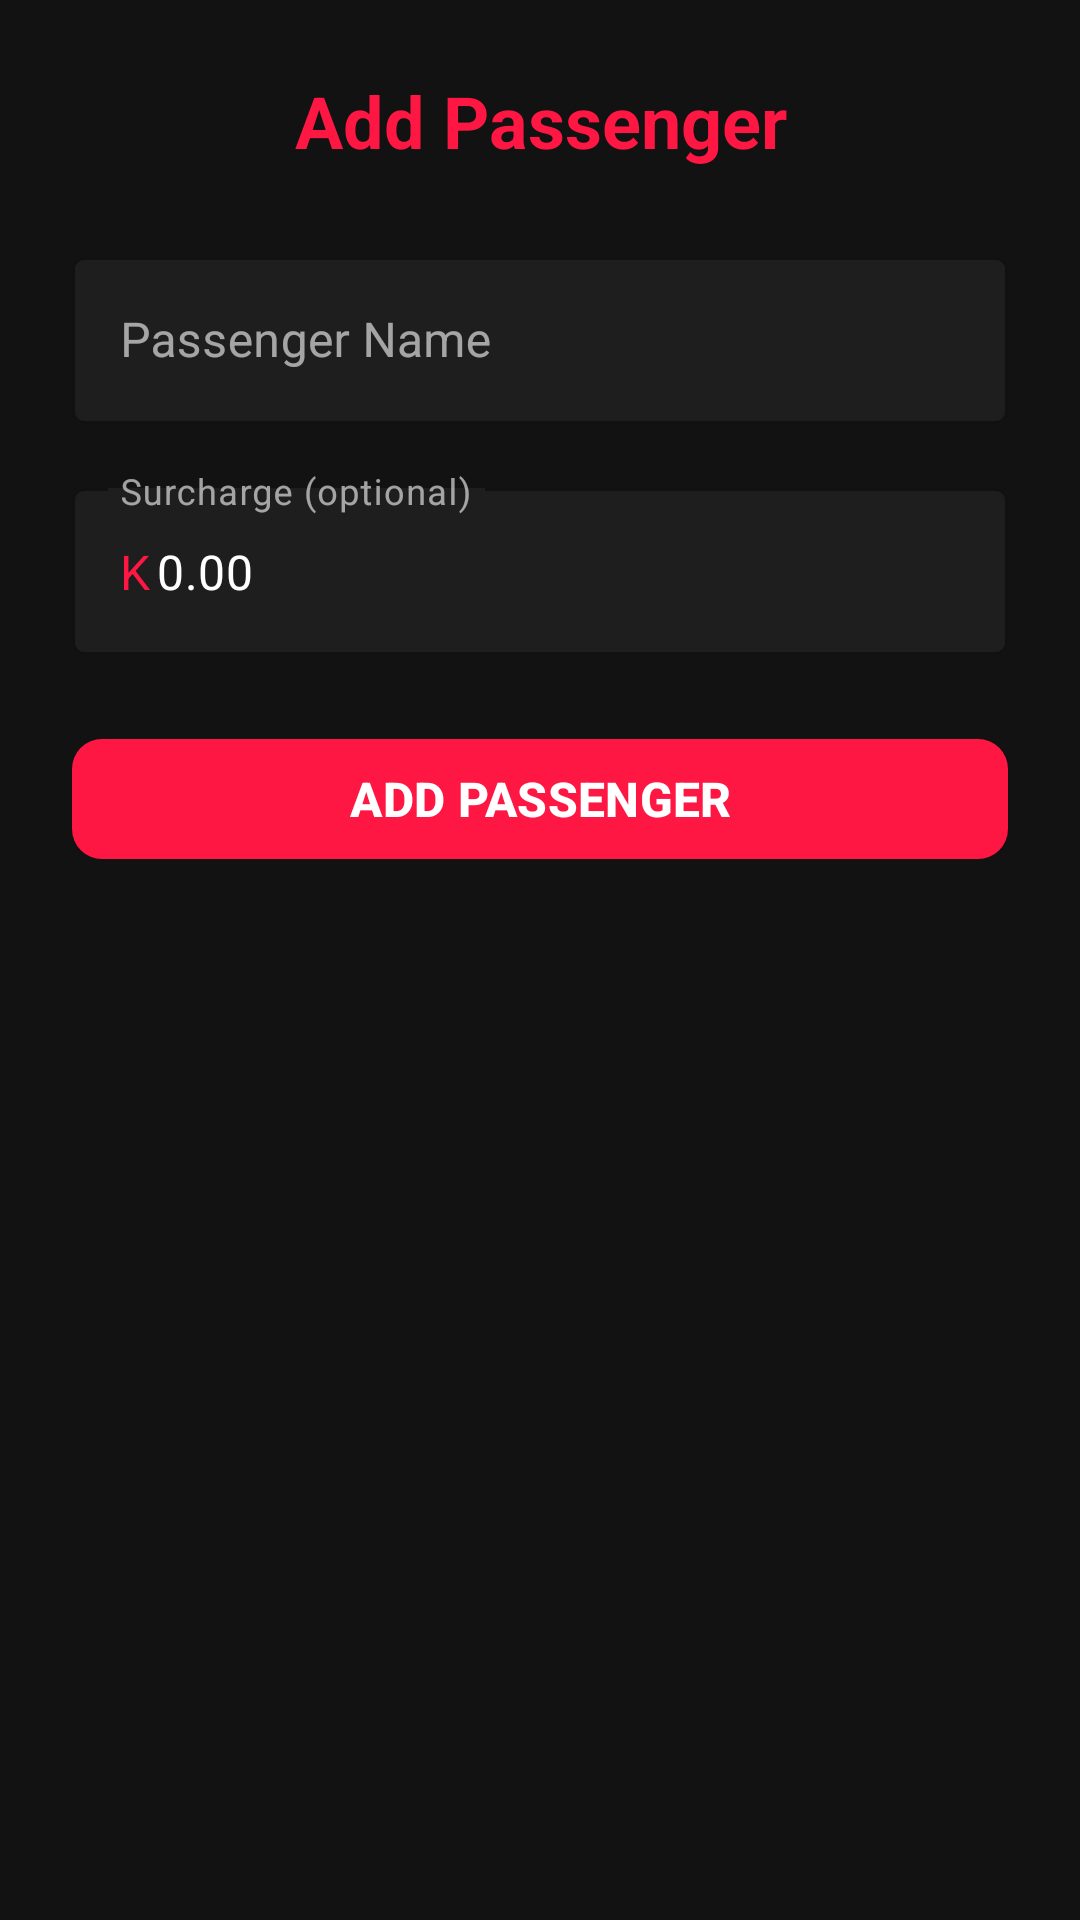

Here is an Android app screen rendered from its layout file. Give the layout XML and the strings, colors and styles it references.
<!-- AndroidManifest.xml: application theme Base.Theme.BusFare_SplitterV2 -->
<!-- res/layout/dialog_add_passenger.xml -->
<?xml version="1.0" encoding="utf-8"?>
<LinearLayout xmlns:android="http://schemas.android.com/apk/res/android"
    xmlns:app="http://schemas.android.com/apk/res-auto"
    android:layout_width="match_parent"
    android:layout_height="wrap_content"
    android:orientation="vertical"
    android:background="#121212"
    android:padding="24dp">

    
    <TextView
        android:id="@+id/tvAddPassengerTitle"
        android:layout_width="match_parent"
        android:layout_height="wrap_content"
        android:text="Add Passenger"
        android:textSize="24sp"
        android:textStyle="bold"
        android:textColor="#FF1744"
        android:gravity="center"
        android:layout_marginBottom="24dp" />

    
    <com.google.android.material.textfield.TextInputLayout
        style="@style/Widget.MaterialComponents.TextInputLayout.OutlinedBox"
        android:layout_width="match_parent"
        android:layout_height="wrap_content"
        android:layout_marginBottom="16dp"
        android:hint="Passenger Name"
        app:boxStrokeColor="#FF1744"
        app:hintTextColor="#FFFFFF"
        app:startIconDrawable="@drawable/ic_person"
        app:startIconTint="#FF1744"
        app:boxBackgroundColor="#1E1E1E"
        app:hintTextAppearance="@style/TextAppearance.MaterialComponents.Caption">

        <com.google.android.material.textfield.TextInputEditText
            android:id="@+id/etPassengerName"
            android:layout_width="match_parent"
            android:layout_height="wrap_content"
            android:textColor="#FFFFFF"
            android:textColorHint="#AAAAAA"
            android:inputType="textPersonName|textCapWords" />
    </com.google.android.material.textfield.TextInputLayout>

    
    <com.google.android.material.textfield.TextInputLayout
        style="@style/Widget.MaterialComponents.TextInputLayout.OutlinedBox"
        android:layout_width="match_parent"
        android:layout_height="wrap_content"
        android:hint="Surcharge (optional)"
        app:boxStrokeColor="#FF1744"
        app:startIconTint="#FF1744"
        app:prefixText="K"
        app:prefixTextColor="#FF1744"
        app:boxBackgroundColor="#1E1E1E">

        <com.google.android.material.textfield.TextInputEditText
            android:id="@+id/etPassengerSurcharge"
            android:layout_width="match_parent"
            android:layout_height="wrap_content"
            android:text="0.00"
            android:textColor="#FFFFFF"
            android:textColorHint="#AAAAAA"
            android:inputType="numberDecimal" />
    </com.google.android.material.textfield.TextInputLayout>

    
    <com.google.android.material.button.MaterialButton
        android:id="@+id/btnAddPassenger"
        android:layout_width="match_parent"
        android:layout_height="wrap_content"
        android:layout_marginTop="24dp"
        android:text="ADD PASSENGER"
        android:textAllCaps="true"
        android:textSize="16sp"
        android:textStyle="bold"
        app:cornerRadius="10dp"
        app:icon="@drawable/ic_add"
        app:iconTint="@android:color/white"
        app:iconPadding="8dp"
        app:backgroundTint="#FF1744"
        android:textColor="#FFFFFF"
        android:elevation="6dp" />

</LinearLayout>
<!-- resources referenced by this layout -->
<resources>
  <style name="Base.Theme.BusFare_SplitterV2" parent="Theme.Material3.DayNight.NoActionBar">
  
          
          <item name="colorPrimary">@color/md_primary</item>
          <item name="colorOnPrimary">@color/md_onPrimary</item>
          <item name="colorPrimaryContainer">@color/md_primaryVariant</item>
  
          
          <item name="colorSecondary">@color/md_secondary</item>
          <item name="colorOnSecondary">@color/md_onSecondary</item>
          <item name="colorSecondaryContainer">@color/md_secondaryVariant</item>
  
          
          <item name="android:colorBackground">@color/md_background</item>
          <item name="colorSurface">@color/md_surface</item>
          <item name="colorOnBackground">@color/md_onBackground</item>
          <item name="colorOnSurface">@color/md_onSurface</item>
  
          
          <item name="colorError">@color/md_error</item>
          <item name="colorOnError">@color/md_onError</item>
  
          
          <item name="android:popupBackground">@color/md_surface</item> 
          <item name="android:datePickerStyle">@style/DarkDatePicker</item> 
          <item name="android:timePickerStyle">@style/DarkTimePicker</item>
      </style>
  <color name="md_primary">#FF1744</color>
  <color name="md_onPrimary">#FFFFFF</color>
  <color name="md_primaryVariant">#FF1744</color>
  <color name="md_secondary">#FF1744</color>
  <color name="md_onSecondary">#FFFFFF</color>
  <color name="md_secondaryVariant">#FF1744</color>
  <color name="md_background">#121212</color>
  <color name="md_surface">#121212</color>
  <color name="md_onBackground">#121212</color>
  <color name="md_onSurface">#FFFFFF</color>
  <color name="md_error">#CF6679</color>
  <color name="md_onError">#000000</color>
  <style name="DarkDatePicker" parent="ThemeOverlay.MaterialComponents.MaterialCalendar">
          <item name="android:background">@color/md_surface</item>
          <item name="android:textColor">@color/md_secondary</item>
      </style>
  <style name="DarkTimePicker" parent="ThemeOverlay.MaterialComponents.TimePicker">
          <item name="android:background">@color/md_surface</item>
          <item name="android:textColor">@color/md_onSurface</item>
      </style>
</resources>
